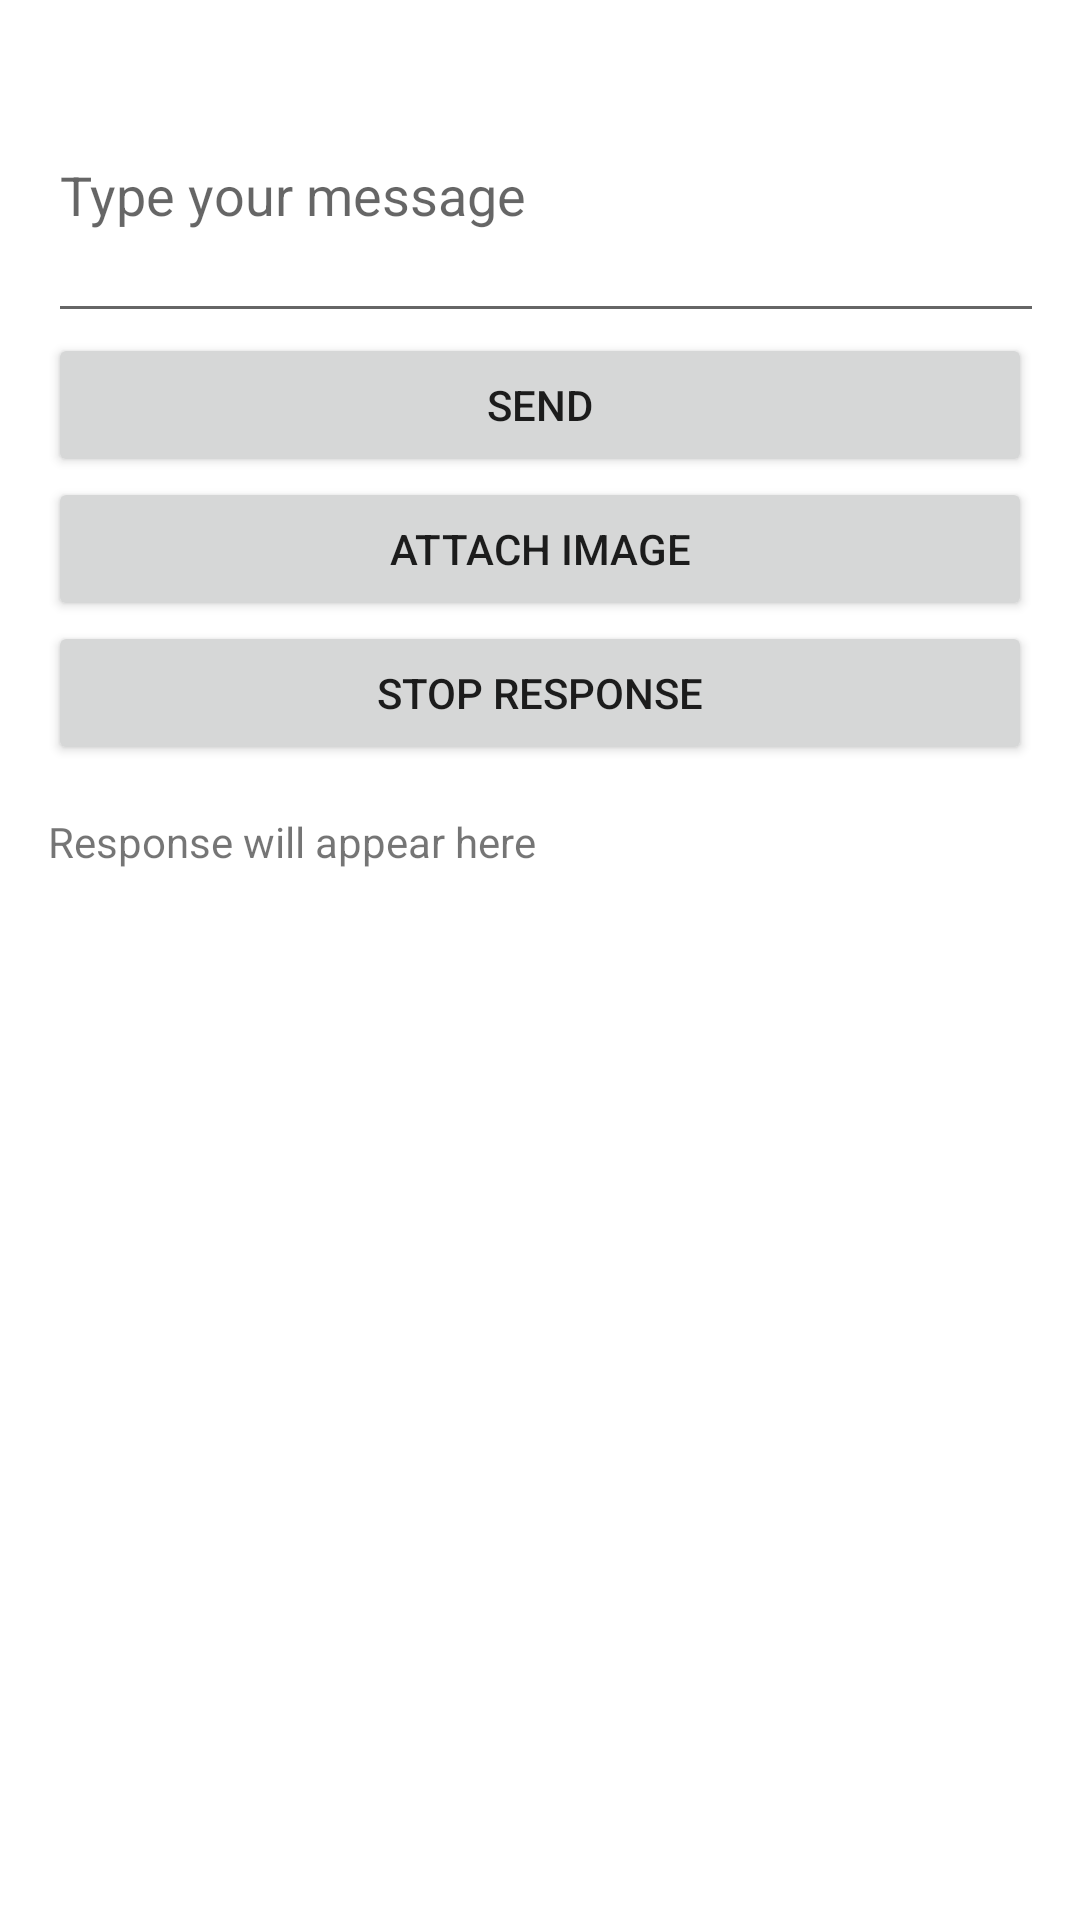

The Android layout XML behind this screen, and the referenced resources:
<!-- AndroidManifest.xml: application theme Theme.LLMAPP -->
<!-- res/layout/activity_main.xml -->
<?xml version="1.0" encoding="utf-8"?>
<LinearLayout xmlns:android="http://schemas.android.com/apk/res/android"
    android:orientation="vertical" android:layout_width="match_parent"
    android:layout_height="match_parent"
    android:padding="16dp">

    <EditText
        android:id="@+id/inputText"
        android:layout_width="385dp"
        android:layout_height="95dp"
        android:hint="Type your message" />

    <Button
        android:id="@+id/sendButton"
        android:layout_width="match_parent"
        android:layout_height="wrap_content"
        android:text="Send" />

    <Button
        android:id="@+id/attachImageButton"
        android:layout_width="match_parent"
        android:layout_height="wrap_content"
        android:text="Attach Image" />

    <ImageView
        android:id="@+id/selectedImageView"
        android:layout_width="match_parent"
        android:layout_height="200dp"
        android:scaleType="centerCrop"
        android:contentDescription="Selected image preview"
        android:visibility="gone" />

    <Button
        android:id="@+id/stopResponseButton"
        android:layout_width="match_parent"
        android:layout_height="wrap_content"
        android:text="Stop Response" />

    <TextView
        android:id="@+id/outputText"
        android:layout_width="match_parent"
        android:layout_height="0dp"
        android:layout_weight="1"
        android:paddingTop="16dp"
        android:text="Response will appear here"
        android:scrollbars="vertical"
        android:gravity="start|top"/>
</LinearLayout>
<!-- resources referenced by this layout -->
<resources>
  <style name="Theme.LLMAPP" parent="Theme.MaterialComponents.DayNight.DarkActionBar">
          
          <item name="colorPrimary">@color/gradient_start</item>
          <item name="colorPrimaryVariant">@color/gradient_end</item>
          <item name="colorOnPrimary">@color/white</item>
          
          <item name="colorSecondary">@color/button_gradient_start</item>
          <item name="colorSecondaryVariant">@color/button_gradient_end</item>
          <item name="colorOnSecondary">@color/button_text_color</item>
          
          <item name="android:statusBarColor">@color/gradient_start</item>
          
      </style>
  <color name="gradient_start">#001845</color>
  <color name="gradient_end">#001845</color>
  <color name="white">#FFFFFFFF</color>
  <color name="button_gradient_start">#E8E4E0</color>
  <color name="button_gradient_end">#E0DCD8</color>
  <color name="button_text_color">#000000</color>
</resources>
